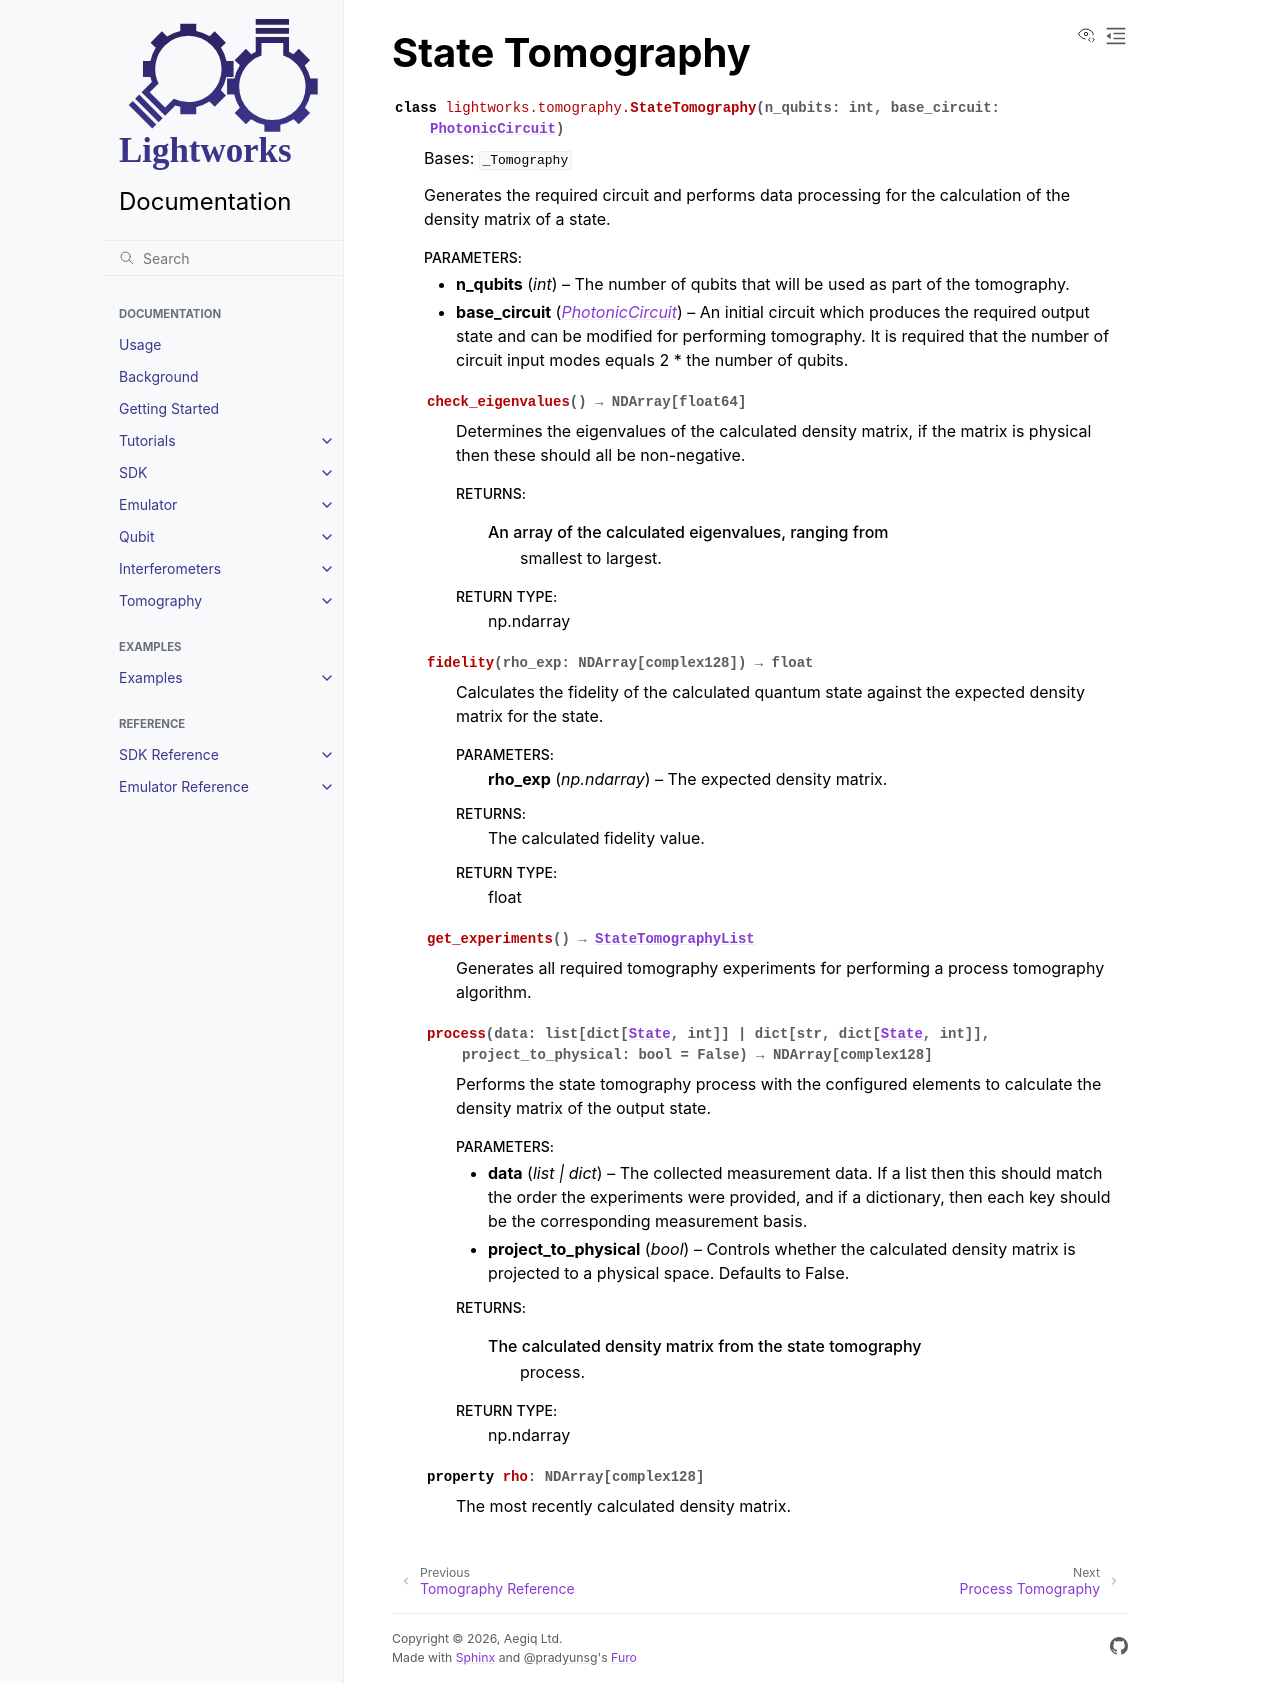

repository: Aegiq/lightworks · page: tomography_reference/state_tomography.html · generator: sphinx

State Tomography
================

.. autoclass:: lightworks.tomography.StateTomography
    :members:
